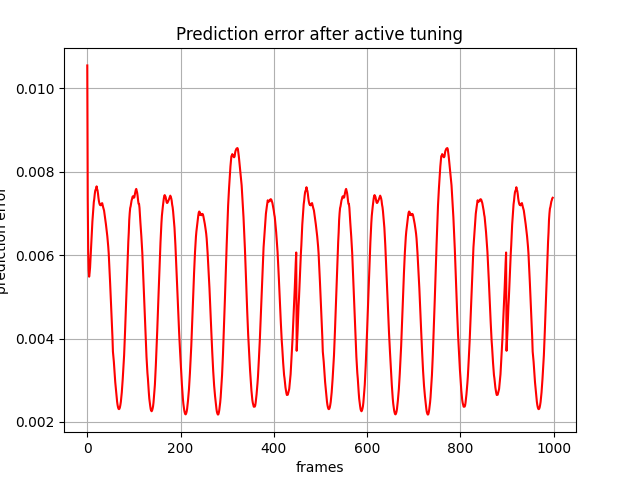

Values plotted in this chart, from the file beside it:
, 0
0, 0.01055
1, 0.007356
2, 0.006081
3, 0.005641
4, 0.005486
5, 0.005576
6, 0.005704
7, 0.005934
8, 0.006167
9, 0.006347
10, 0.006588
11, 0.00681
12, 0.006964
13, 0.007119
14, 0.007273
15, 0.007351
16, 0.007462
17, 0.007544
18, 0.007576
19, 0.007592
20, 0.007652
21, 0.007589
22, 0.007556
23, 0.007477
24, 0.007373
25, 0.007296
26, 0.007243
27, 0.007212
28, 0.007219
29, 0.007197
30, 0.007229
31, 0.007243
32, 0.007249
33, 0.007196
34, 0.007152
35, 0.007115
36, 0.007071
37, 0.006992
38, 0.006919
39, 0.006839
40, 0.006742
41, 0.00665
42, 0.006538
43, 0.006452
44, 0.006333
45, 0.006201
46, 0.006037
47, 0.00581
48, 0.005634
49, 0.005333
50, 0.005072
51, 0.004796
52, 0.004566
53, 0.004258
54, 0.004031
55, 0.003689
56, 0.003569
57, 0.003444
58, 0.003263
59, 0.003114
... 939 more rows
